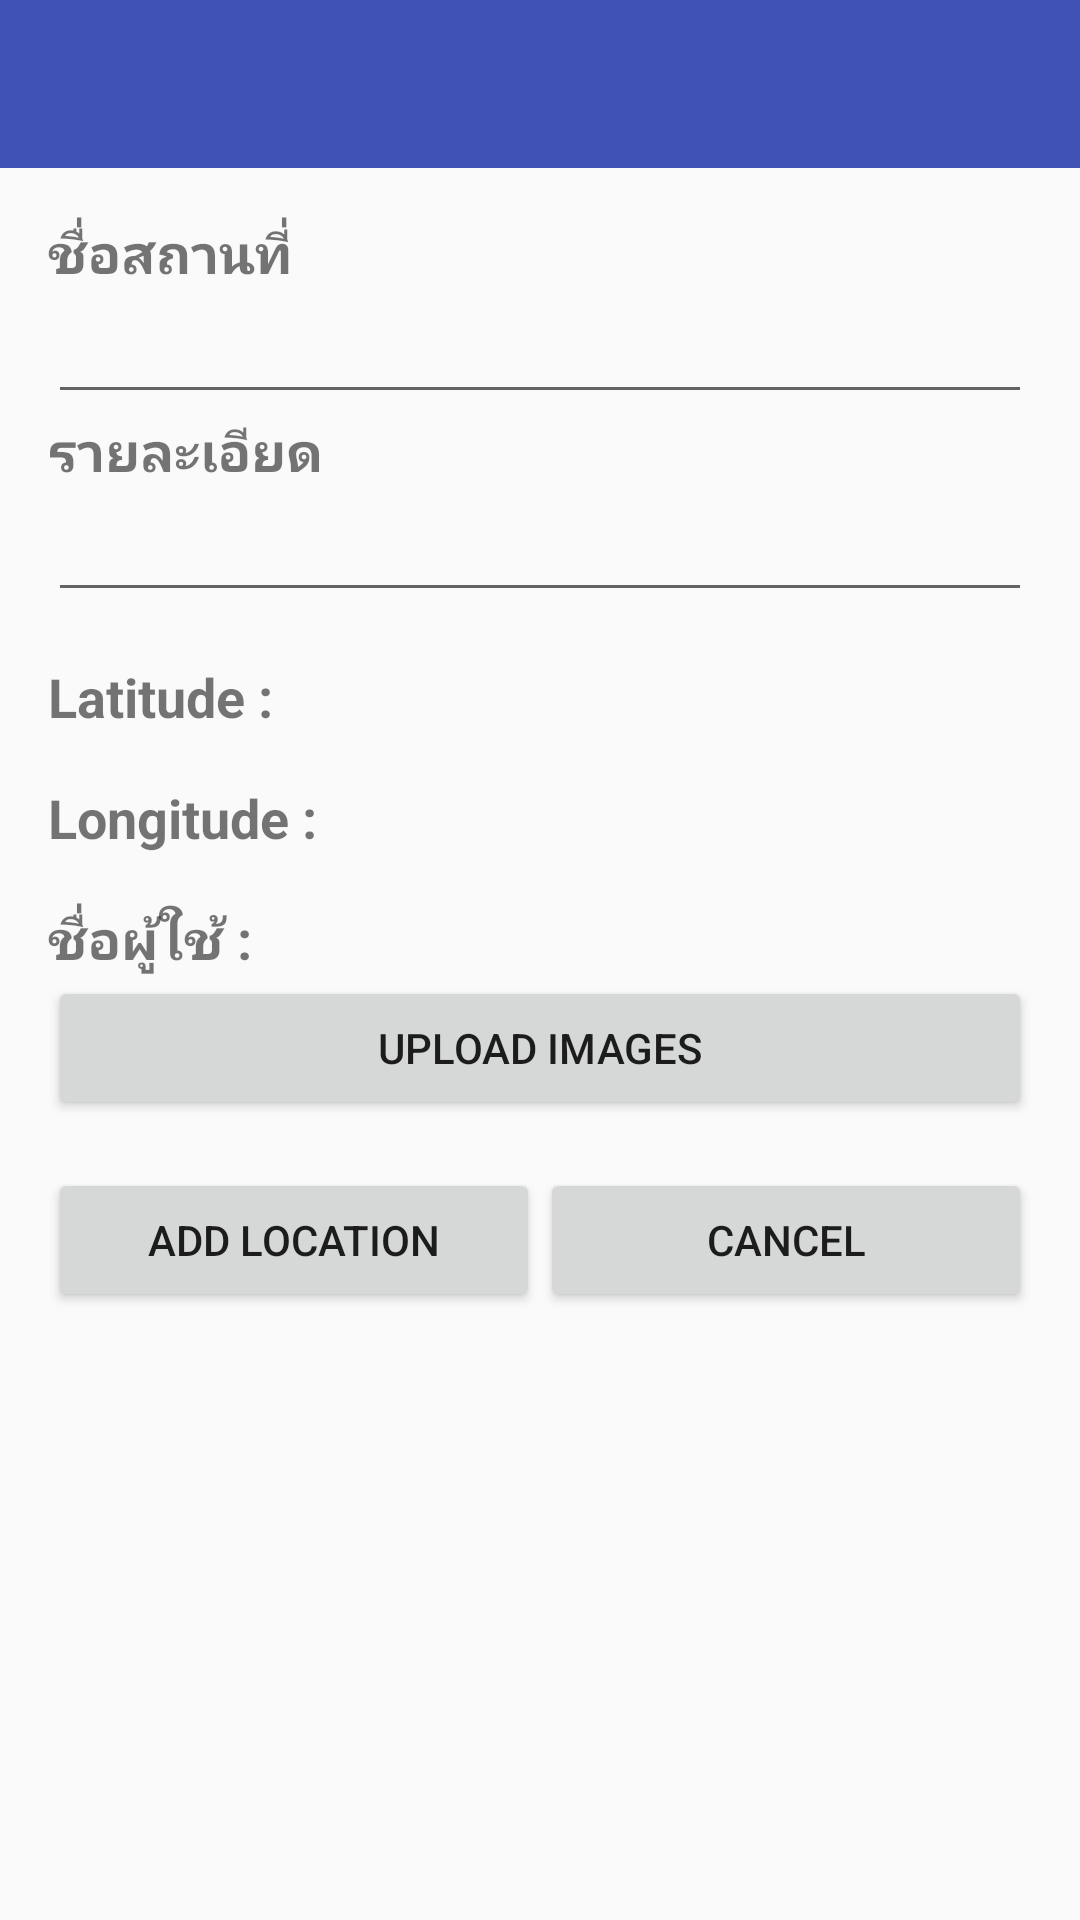

Write the Android layout XML for this screen, with the resource values it uses.
<!-- AndroidManifest.xml: application theme AppTheme -->
<!-- res/layout/activity_add_location.xml -->
<?xml version="1.0" encoding="utf-8"?>
<RelativeLayout xmlns:android="http://schemas.android.com/apk/res/android"
    xmlns:tools="http://schemas.android.com/tools"
    android:layout_width="match_parent"
    android:layout_height="match_parent"
    tools:context="sau.comsci.com.argeov7.AddLocationActivity">

    <android.support.v7.widget.Toolbar
        android:id="@+id/toolbar_addLocation"
        android:layout_width="match_parent"
        android:layout_height="wrap_content"
        android:background="@color/colorPrimary">

        <RelativeLayout
            android:layout_width="match_parent"
            android:layout_height="wrap_content">

            <ImageView
                android:id="@+id/add_btn_add"
                android:layout_marginRight="@dimen/view_margin_16dp"
                android:layout_width="wrap_content"
                android:layout_height="wrap_content"
                android:layout_alignParentRight="true"
                android:src="@drawable/add" />
        </RelativeLayout>
    </android.support.v7.widget.Toolbar>

    <ScrollView
        android:layout_width="match_parent"
        android:layout_height="match_parent"
        android:layout_below="@id/toolbar_addLocation"
        android:layout_marginBottom="@dimen/activity_vertical_margin"
        android:layout_marginLeft="@dimen/activity_vertical_margin"
        android:layout_marginRight="@dimen/activity_vertical_margin"
        android:layout_marginTop="@dimen/activity_vertical_margin"
        android:fillViewport="true">

        <LinearLayout
            android:layout_width="match_parent"
            android:layout_height="match_parent"
            android:orientation="vertical">

            <TextView
                style="@style/AddActivity"
                android:layout_width="match_parent"
                android:layout_height="wrap_content"
                android:text="@string/add_txt_place_name" />

            <EditText
                android:id="@+id/add_edt_place_name"
                android:layout_width="match_parent"
                android:layout_height="wrap_content"
                android:inputType="text" />

            <TextView
                style="@style/AddActivity"
                android:layout_width="match_parent"
                android:layout_height="wrap_content"
                android:text="@string/add_txt_place_detail" />

            <EditText
                android:id="@+id/add_edt_place_detail"
                android:layout_width="match_parent"
                android:layout_height="wrap_content"
                android:inputType="text" />

            <LinearLayout
                android:layout_width="match_parent"
                android:layout_height="wrap_content"
                android:orientation="horizontal"
                android:weightSum="2">

                <TextView
                    style="@style/AddActivity_child"
                    android:layout_width="@dimen/zero_dimen"
                    android:layout_height="wrap_content"
                    android:layout_weight="0.60"
                    android:text="@string/add_txt_latitude" />

                <TextView
                    android:id="@+id/add_txt_latitude"
                    style="@style/AddActivity_child"
                    android:layout_width="@dimen/zero_dimen"
                    android:layout_height="wrap_content"
                    android:layout_weight="1.40" />
            </LinearLayout>

            <LinearLayout
                android:layout_width="match_parent"
                android:layout_height="wrap_content"
                android:orientation="horizontal"
                android:weightSum="2">

                <TextView
                    style="@style/AddActivity_child"
                    android:layout_width="@dimen/zero_dimen"
                    android:layout_height="wrap_content"
                    android:layout_weight="0.70"
                    android:text="@string/add_txt_longitude" />

                <TextView
                    android:id="@+id/add_txt_longitude"
                    style="@style/AddActivity_child"
                    android:layout_width="@dimen/zero_dimen"
                    android:layout_height="wrap_content"
                    android:layout_weight="1.30" />
            </LinearLayout>

            <LinearLayout
                android:layout_width="match_parent"
                android:layout_height="wrap_content"
                android:orientation="horizontal"
                android:weightSum="2">

                <TextView
                    style="@style/AddActivity_child"
                    android:layout_width="@dimen/zero_dimen"
                    android:layout_height="wrap_content"
                    android:layout_weight="0.60"
                    android:text="@string/add_txt_username" />

                <TextView
                    android:id="@+id/add_txt_username"
                    style="@style/AddActivity_child"
                    android:layout_width="@dimen/zero_dimen"
                    android:layout_height="wrap_content"
                    android:layout_weight="1.40" />
            </LinearLayout>

            <LinearLayout
                android:layout_width="match_parent"
                android:layout_height="wrap_content"
                android:orientation="horizontal">

                <Button
                    android:layout_width="@dimen/zero_dimen"
                    android:layout_height="wrap_content"
                    android:layout_weight="1"
                    android:text="@string/add_txt_upload" />
            </LinearLayout>

            <LinearLayout
                android:layout_width="match_parent"
                android:layout_height="wrap_content"
                android:layout_marginTop="@dimen/view_margin_16dp"
                android:orientation="horizontal"
                android:weightSum="2">

                <Button

                    android:layout_width="@dimen/zero_dimen"
                    android:layout_height="wrap_content"
                    android:layout_weight="1"
                    android:text="@string/add_btn_add" />

                <Button
                    android:id="@+id/add_btn_cancel"
                    android:layout_width="@dimen/zero_dimen"
                    android:layout_height="wrap_content"
                    android:layout_weight="1"
                    android:text="@string/add_btn_cancel" />
            </LinearLayout>
        </LinearLayout>
    </ScrollView>
</RelativeLayout>
<!-- resources referenced by this layout -->
<resources>
  <color name="colorPrimary">#3F51B5</color>
  <dimen name="activity_vertical_margin">16dp</dimen>
  <dimen name="view_margin_16dp">16dp</dimen>
  <dimen name="zero_dimen">0dp</dimen>
  <string name="add_btn_add">Add Location</string>
  <string name="add_btn_cancel">Cancel</string>
  <string name="add_txt_latitude">Latitude : </string>
  <string name="add_txt_longitude">Longitude : </string>
  <string name="add_txt_place_detail">รายละเอียด</string>
  <string name="add_txt_place_name">ชื่อสถานที่</string>
  <string name="add_txt_upload">Upload Images</string>
  <string name="add_txt_username">ชื่อผู้ใช้ : </string>
  <style name="AddActivity">
          <item name="android:textSize">@dimen/detail_text_size_18sp</item>
          <item name="android:textStyle">bold</item>
      </style>
  <style name="AddActivity_child" parent="AddActivity">
          <item name="android:layout_marginTop">@dimen/view_margin_16dp</item>
      </style>
  <style name="AppTheme" parent="Theme.AppCompat.Light.DarkActionBar">
          
          <item name="colorPrimary">@color/colorPrimary</item>
          <item name="colorPrimaryDark">@color/colorPrimaryDark</item>
          <item name="colorAccent">@color/colorAccent</item>
      </style>
  <dimen name="detail_text_size_18sp">18sp</dimen>
  <color name="colorPrimaryDark">#303F9F</color>
  <color name="colorAccent">#FF4081</color>
</resources>
